Run: headless pygame with SDL's dummy video driver; simulated clock (each Clock.tick advances the game by its frame time, no real sleeping); random seed 0; keys injected as events and as key.get_pressed() state; no mouse input.
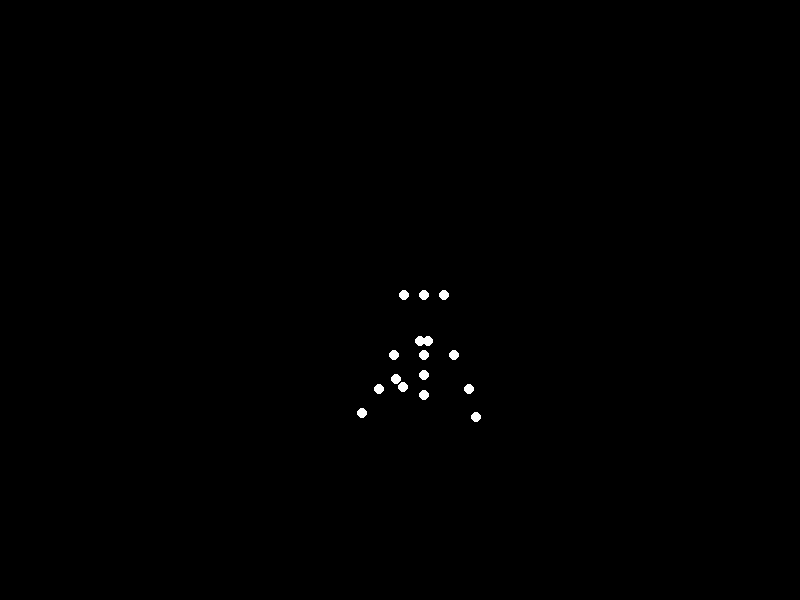
Frame 1 of 4 · flips 1–60 · no input
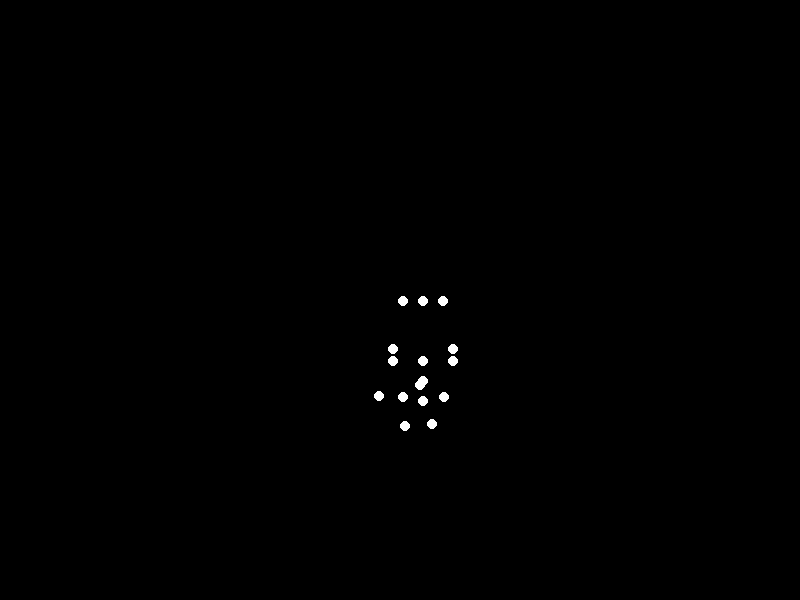
Frame 2 of 4 · flips 61–180 · tapped SPACE, RETURN · held RIGHT (→), D
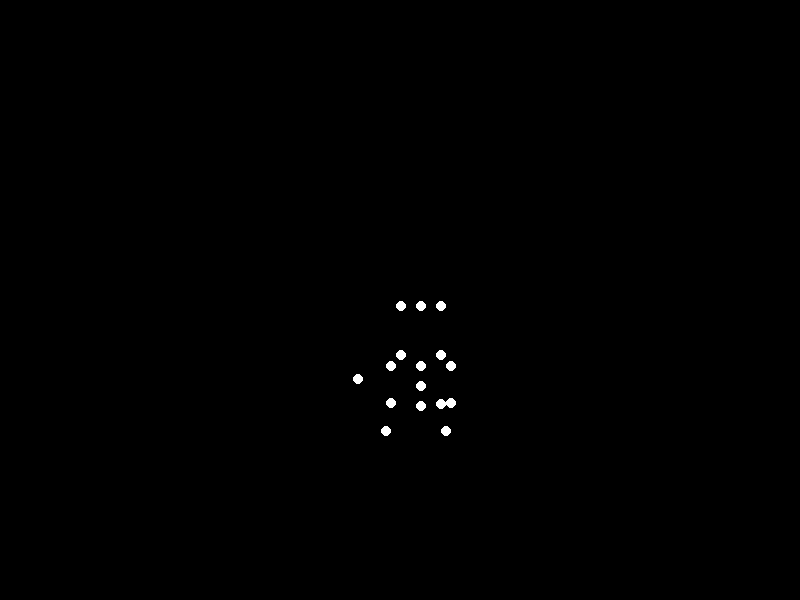
Frame 3 of 4 · flips 181–300 · held DOWN (↓), S
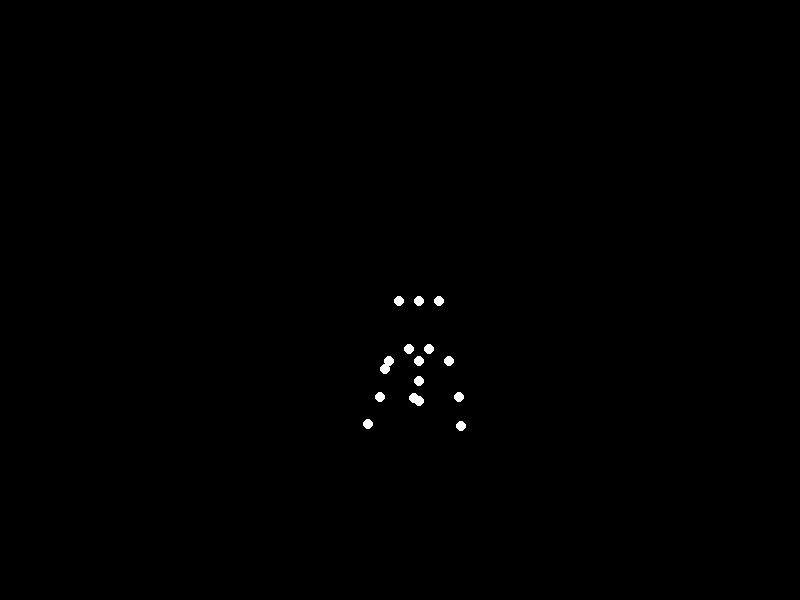
Frame 4 of 4 · flips 301–420 · held LEFT (←), A, UP (↑), W

The pygame program that drew these frames:


import pygame
import math

# Constants
WIDTH, HEIGHT = 800, 600
FPS = 60
T = 1.2  # Gait cycle time in seconds (adjusted for heaviness)
scale = 200  # Pixels per unit

# Limb lengths
W_hip = 0.1  # Half width between hips
L_thigh = 0.245
L_shank = 0.245
L_torso = 0.3
W_shoulder = 0.15
L_upper_arm = 0.186
L_forearm = 0.146
L_neck = 0.1
L_head = 0.1

# Angle amplitudes
A_hip = math.radians(20)
B_knee = math.radians(30)
A_arm = math.radians(25)  # Increased for happiness
C_elbow = math.radians(10)
D_vert = 0.03  # Increased for heaviness

# Initialize Pygame
pygame.init()
screen = pygame.display.set_mode((WIDTH, HEIGHT))
clock = pygame.time.Clock()
running = True
t = 0  # Time

while running:
    for event in pygame.event.get():
        if event.type == pygame.QUIT:
            running = False

    # Update time
    dt = clock.tick(FPS) / 1000.0
    t += dt

    # Compute angles
    omega = 2 * math.pi / T
    theta_hip_R = A_hip * math.sin(omega * t)
    theta_hip_L = A_hip * math.sin(omega * t + math.pi)
    theta_knee_R = B_knee * (1 - math.cos(omega * t))
    theta_knee_L = B_knee * (1 - math.cos(omega * t + math.pi))
    theta_shoulder_R = -A_arm * math.sin(omega * t)
    theta_shoulder_L = -A_arm * math.sin(omega * t + math.pi)
    theta_elbow_R = C_elbow
    theta_elbow_L = C_elbow

    # Compute positions
    x_pelvis = 0
    y_pelvis = -D_vert * math.cos(2 * omega * t)

    # Hips
    x_left_hip = x_pelvis - W_hip
    y_left_hip = y_pelvis
    x_right_hip = x_pelvis + W_hip
    y_right_hip = y_pelvis

    # Knees
    x_left_knee = x_left_hip + L_thigh * math.sin(theta_hip_L)
    y_left_knee = y_left_hip - L_thigh * math.cos(theta_hip_L)
    x_right_knee = x_right_hip + L_thigh * math.sin(theta_hip_R)
    y_right_knee = y_right_hip - L_thigh * math.cos(theta_hip_R)

    # Ankles
    theta_shank_L = theta_hip_L - theta_knee_L
    x_left_ankle = x_left_knee + L_shank * math.sin(theta_shank_L)
    y_left_ankle = y_left_knee - L_shank * math.cos(theta_shank_L)
    theta_shank_R = theta_hip_R - theta_knee_R
    x_right_ankle = x_right_knee + L_shank * math.sin(theta_shank_R)
    y_right_ankle = y_right_knee - L_shank * math.cos(theta_shank_R)

    # Center of shoulders
    x_shoulder_center = x_pelvis
    y_shoulder_center = y_pelvis - L_torso

    # Neck and head
    x_neck = x_shoulder_center
    y_neck = y_shoulder_center - L_neck
    x_head = x_neck
    y_head = y_neck - L_head

    # Shoulders
    x_left_shoulder = x_shoulder_center - W_shoulder
    y_left_shoulder = y_shoulder_center
    x_right_shoulder = x_shoulder_center + W_shoulder
    y_right_shoulder = y_shoulder_center

    # Elbows
    x_left_elbow = x_left_shoulder + L_upper_arm * math.sin(theta_shoulder_L)
    y_left_elbow = y_left_shoulder - L_upper_arm * math.cos(theta_shoulder_L)
    x_right_elbow = x_right_shoulder + L_upper_arm * math.sin(theta_shoulder_R)
    y_right_elbow = y_right_shoulder - L_upper_arm * math.cos(theta_shoulder_R)

    # Wrists
    theta_forearm_L = theta_shoulder_L - theta_elbow_L
    x_left_wrist = x_left_elbow + L_forearm * math.sin(theta_forearm_L)
    y_left_wrist = y_left_elbow - L_forearm * math.cos(theta_forearm_L)
    theta_forearm_R = theta_shoulder_R - theta_elbow_R
    x_right_wrist = x_right_elbow + L_forearm * math.sin(theta_forearm_R)
    y_right_wrist = y_right_elbow - L_forearm * math.cos(theta_forearm_R)

    # Collect all points
    points = [
        (x_pelvis, y_pelvis),
        (x_left_hip, y_left_hip),
        (x_right_hip, y_right_hip),
        (x_left_knee, y_left_knee),
        (x_right_knee, y_right_knee),
        (x_left_ankle, y_left_ankle),
        (x_right_ankle, y_right_ankle),
        (x_shoulder_center, y_shoulder_center),
        (x_neck, y_neck),
        (x_head, y_head),
        (x_left_shoulder, y_left_shoulder),
        (x_right_shoulder, y_right_shoulder),
        (x_left_elbow, y_left_elbow),
        (x_right_elbow, y_right_elbow),
        (x_left_wrist, y_left_wrist),
        (x_right_wrist, y_right_wrist),
    ]

    # Adjust x-positions to center the motion
    avg_x_ankles = (x_left_ankle + x_right_ankle) / 2
    points = [(x - avg_x_ankles, y) for x, y in points]

    # Map to screen coordinates
    screen_points = [(WIDTH / 2 + scale * x, HEIGHT / 2 - scale * y) for x, y in points]

    # Clear screen
    screen.fill((0, 0, 0))

    # Draw points
    for px, py in screen_points:
        pygame.draw.circle(screen, (255, 255, 255), (int(px), int(py)), 5)

    # Update display
    pygame.display.flip()

pygame.quit()
